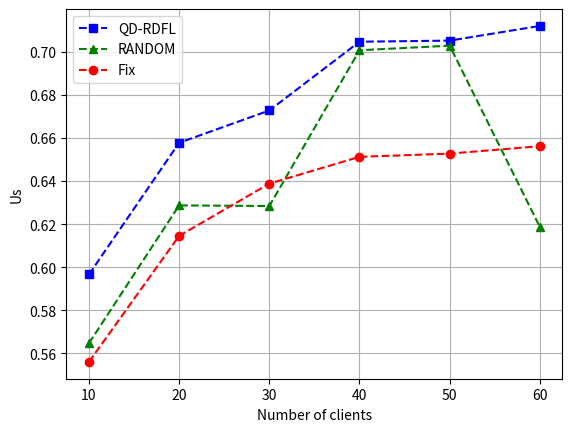

Reproduce this figure in Python.
import matplotlib.pyplot as plt
import numpy as np

# 定义用户数量
users = np.arange(0, 100)

# 定义不同策略下的BS效用
utility_qdrdfl = [0.03380193622101457, 0.22680792073964628, 0.368929777630989, 0.41239029201769384, 0.4695922235679715,
                  0.5220836435124832, 0.5540639760583974, 0.5334351097600825, 0.5966594126409472, 0.6007843066271243,
                  0.5888152763217209, 0.6224805760839891, 0.6235373534620097, 0.0873629754955978, 0.6533442548819401,
                  0.6548440192019063, 0.6466153618989916, 0.6378626379832002, 0.6577593208536257, 0.667940185667095,
                  0.6641134604079704, 0.6845010046242324, 0.6829773756564685, 0.6776673579476253, 0.6744780596042137,
                  0.6958200989875034, 0.6876210519228116, 0.6785156524889135, 0.6727404121113278, 0.6877065161570917,
                  0.6919429756634126, 0.6882482341880625, 0.7083378811415122, 0.6891448044093005, 0.6812262795877542,
                  0.7025178159301626, 0.6851698047032126, 0.6915458833209529, 0.7046391548190074, 0.6891428263045292,
                  0.7022438935218365, 0.7025150284234247, 0.7013627938656366, 0.7020089601982671, 0.7006901460758916,
                  0.6919913343149311, 0.7102635322567539, 0.7097417280960048, 0.7051503146831415, 0.712244455770914,
                  0.6913346743631035, 0.7058730178977348, 0.701917303067745, 0.7126361491760564, 0.720184601022323,
                  0.7045341325787042, 0.7025122211338573, 0.7100325699364316, 0.7119699981430996, 0.714512826243259,
                  0.706543112953858, 0.7067082200790031, 0.7026231490893691, 0.7174880782209081, 0.7157634950662424,
                  0.6993253112875144, 0.711693659332197, -3.253627833702316, 0.7230512492983343, 0.67154687515662,
                  0.6008636444758726, 0.5759784516209843, 0.54263262246588, 0.6104902081272252, 0.5283857308718867,
                  0.5696442438805271, 0.4892255118814206, 0.5058506469058313, 0.4964258160408086, 0.3052353751661916,
                  0.4466901096624136, 0.32473877522637906, 0.13381001603515763, 0.09677446775684873, 0.2860717426877111,
                  0.27850926400994735, 0.16404777253729463, 0.19691157323418151, -0.056436117523928075,
                  -0.015255895282812126, -0.05318391469374539, 0.0031566801362514774, -0.014371794736876442,
                  -0.04816332089700692, -0.5942077757752475, -0.2866244586606994, -0.3938456974556166,
                  -0.42159268884896584, -0.5052252236907471, -0.9039296429042212]

utility_random = [0.03117902435806652, 0.20725602302912227, 0.36510193284476633, 0.39182004774966106,
                  0.4024508846870156, 0.5055228684548214, 0.5515507152167649, 0.5323905935025126, 0.5647573141030181,
                  0.6006457071977944, 0.6006457071977944, 0.6215177084359598, 0.623236815614238, 0.38770282277294177,
                  0.6413538405948436, 0.6319350194529554, 0.6300323013773148, 0.6348149846310343, 0.6287121411005712,
                  0.6365299919953697, 0.663830465760719, 0.6690544852140512, 0.6811377855506489, 0.6761819082635163,
                  0.6586156844234967, 0.686127537876801, 0.5748752551761509, 0.6646954819686808, 0.6284134806668508,
                  0.6354865873397344, 0.6917946260089678, 0.6749951479102163, 0.6058268200525756, 0.5673342171977426,
                  0.5770867529558159, 0.6014470684329475, 0.6575040491881647, 0.6915329168736131, 0.7006846704500325,
                  0.6218573096482953, 0.697257406640686, 0.6902175102630161, 0.6932289043940578, 0.6859368317532859,
                  0.6583800223083334, 0.6856510333721366, 0.6907342438718811, 0.6503639797441825, 0.7028017482610525,
                  0.680586939056222, 0.6304947085827173, 0.7051794362868988, 0.6730298712722251, 0.6473489898405603,
                  0.7156901134544646, 0.6219417538032457, 0.664390076282845, 0.6536394199682763, 0.6187337426185718,
                  0.703519037194245, 0.7054928167702759, 0.6973402160280411, 0.6863936307302618, 0.6516230962021098,
                  0.668697035903053, 0.6538716388099052, 0.6486617618857199, -0.6337313239458604, 0.7208272787243639,
                  0.7208272787243639, 0.713228377482775, 0.7177079111058076, 0.7177079111058076, 0.7181074459675167,
                  0.7247498010128339, 0.7132606011541394, 0.722415780131618, 0.7010013257884127, 0.7010013257884127,
                  0.7010013257884127, 0.7010013257884127, 0.7010013257884127, 0.7010013257884127, 0.7010013257884127,
                  0.71390942407327, 0.71390942407327, 0.71390942407327, 0.71390942407327, 0.71390942407327,
                  0.71390942407327, 0.71390942407327, 0.71390942407327, 0.71390942407327, 0.71390942407327,
                  0.71390942407327, 0.71390942407327, 0.71390942407327, 0.71390942407327, 0.71390942407327,
                  0.71390942407327]

utility_fix = [-0.030586172447248705, 0.21844482181241798, 0.3423604465401344, 0.3987767529118844, 0.4523766165921126,
               0.49463145792824514, 0.5287406488344155, 0.5202778128090446, 0.5560897893659846, 0.5560897893659846,
               0.5518123225314975, 0.5863779282882402, 0.5924598561457883, 0.5944872439211946, 0.5960976823752961,
               0.6058412482591482, 0.6114170745608636, 0.6109810798358357, 0.6145680016263542, 0.6230665752145121,
               0.6274985903653858, 0.6218682134531122, 0.6416107153232824, 0.6210954151979937, 0.632152500446117,
               0.6418375323916701, 0.6365179586637759, 0.6420989835005064, 0.6388045786356129, 0.6359780624400064,
               0.6489166005170515, 0.6444866784478764, 0.6578485786189212, 0.6429342904250046, 0.6408327248180699,
               0.6520443874928668, 0.6453073383089216, 0.6492389750916674, 0.6512293855104534, 0.6453269051470862,
               0.6571551053670306, 0.6587486771171589, 0.6503714057252881, 0.6655016028639555, 0.6509785648303485,
               0.6534945647381423, 0.656920059915771, 0.6539107703483993, 0.6527318714482684, 0.6540160904137218,
               0.6532733688330927, 0.6569377907180705, 0.6585039656510168, 0.6628642717333535, 0.6685398027483502,
               0.6488160232242386, 0.6559465992066957, 0.6570390350798991, 0.6561736320219598, 0.6716355063473431,
               0.6625106863617494, 0.6616890500298818, 0.6607688318518321, 0.674524386976455, 0.6672087353520055,
               0.6573500749210952, 0.6639886305045424, 0.6652376070846819, 0.6669854862062268, 0.66125223251933,
               0.6589499260308895, 0.6630587170857187, 0.6707601793823312, 0.6665613867254985, 0.668279658640385,
               0.6597839570998938, 0.6699584560953147, 0.6671851998633767, 0.6645019167197828, 0.6667139506167454,
               0.6620397899894466, 0.6558953645071912, 0.6558953645071912, 0.6558953645071912, 0.6558953645071912,
               0.6713387998608231, 0.6683614895257535, 0.6695971693084874, 0.6709660795356855, 0.6661450557649273,
               0.6716172159642095, 0.6718035254402219, 0.6718035254402219, 0.6711298373657728, 0.6651926212566646,
               0.6681713009498007, 0.6667042774584777, 0.6741385906831872, 0.6709604570665404, 0.6709604570665404]

# 绘制图表
plt.plot(users[10:70:10], utility_qdrdfl[8:68:10], 'b--s', label='QD-RDFL')  # 蓝色虚线，方形标记
plt.plot(users[10:70:10], utility_random[8:68:10], 'g--^', label='RANDOM')  # 绿色虚线，三角形标记
plt.plot(users[10:70:10], utility_fix[8:68:10], 'r--o', label='Fix')  # 红色虚线，圆形标记

# 添加图例
plt.legend()

# 设置标题和坐标轴标签
plt.xlabel('Number of clients')
plt.ylabel('Us')

# 显示网格
plt.grid(True)

# 显示图表
plt.show()
